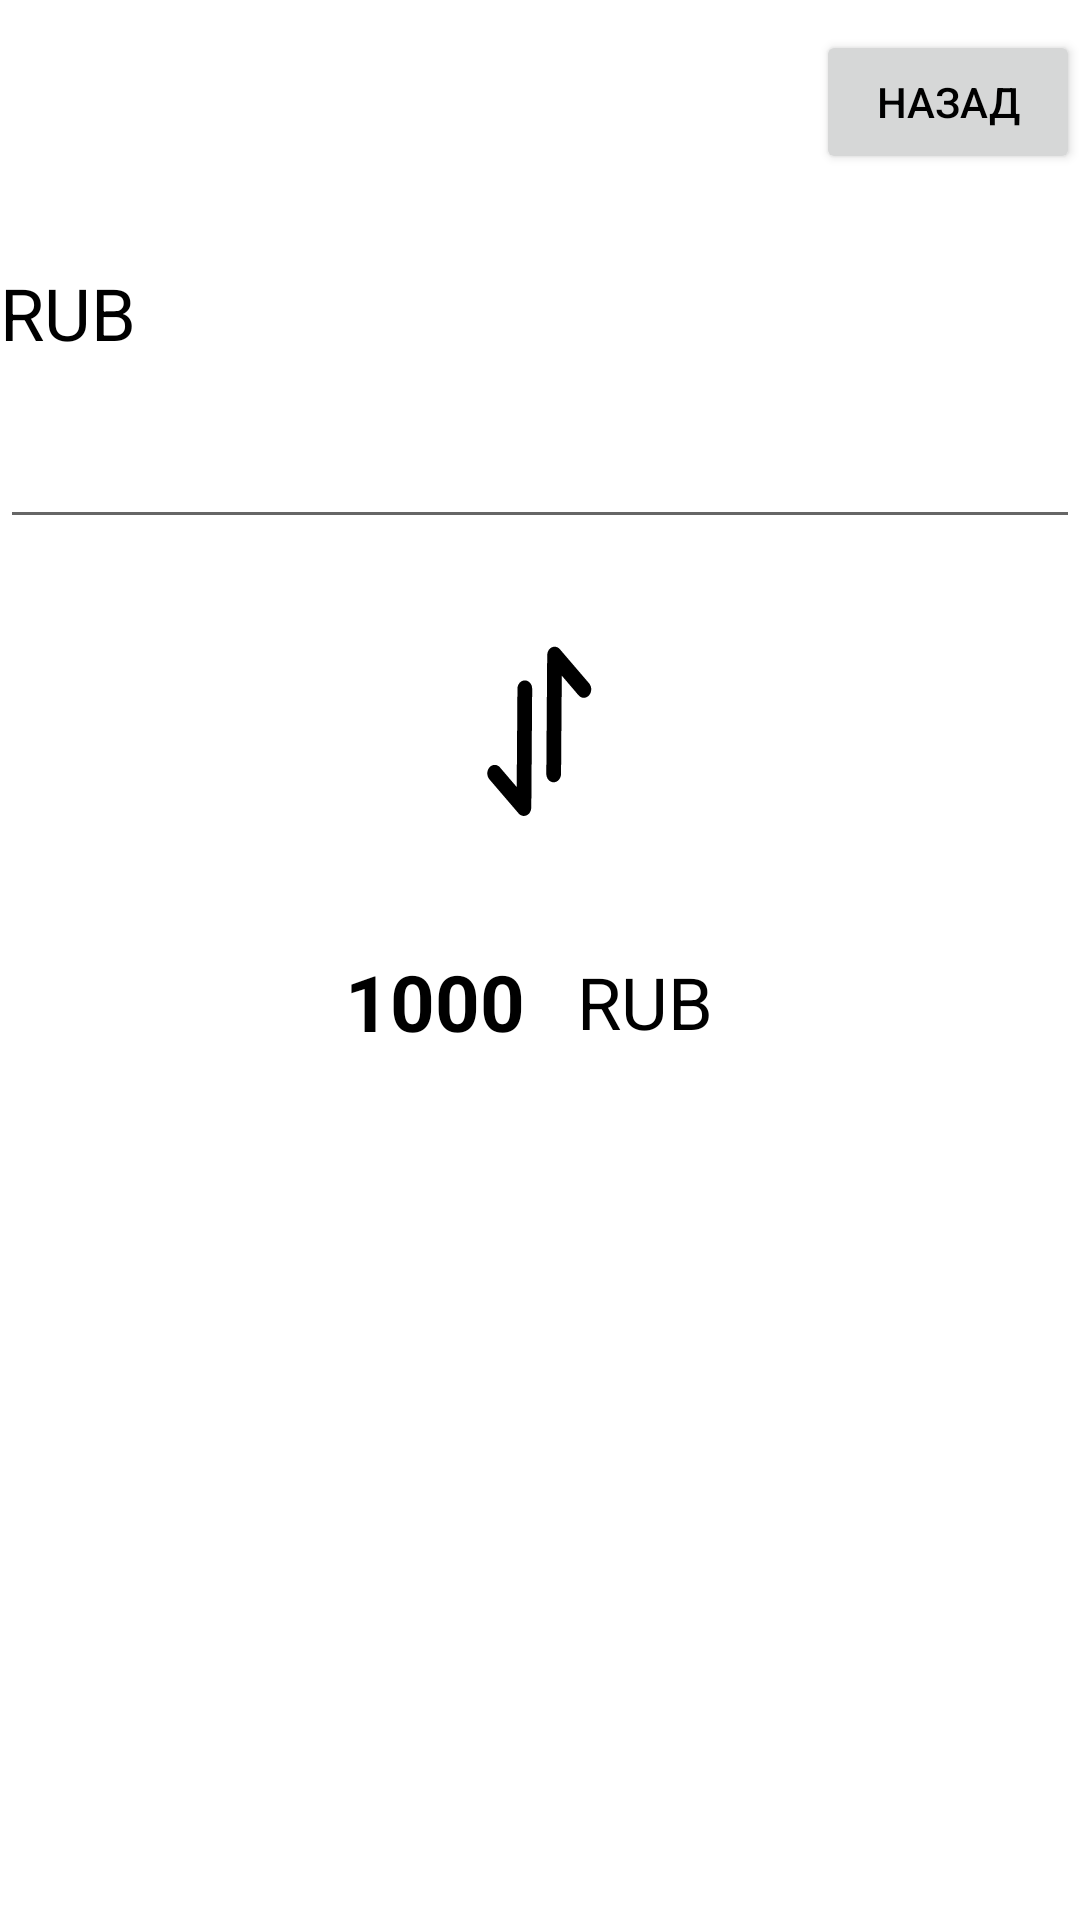

Reconstruct the res/layout file that produces this screen, plus the resources it refers to.
<!-- AndroidManifest.xml: application theme Theme.MyApplication -->
<!-- res/layout/fragment_exchange.xml -->
<?xml version="1.0" encoding="utf-8"?>
<androidx.constraintlayout.widget.ConstraintLayout xmlns:android="http://schemas.android.com/apk/res/android"
    xmlns:app="http://schemas.android.com/apk/res-auto"
    xmlns:tools="http://schemas.android.com/tools"
    android:layout_width="match_parent"
    android:layout_height="match_parent">

    <Button
        android:id="@+id/buttonBack"
        android:layout_width="wrap_content"
        android:layout_height="wrap_content"
        android:text="@string/backText"
        android:textColor="@color/black"
        app:layout_constraintEnd_toEndOf="parent"
        app:layout_constraintTop_toTopOf="parent"
        app:layout_constraintBottom_toTopOf="@+id/firstCurrencyName"
        android:layout_marginVertical="@dimen/main_margin_vertical"
        tools:ignore="MissingConstraints" />

    <TextView
        android:id="@+id/firstCurrencyName"
        android:layout_width="wrap_content"
        android:layout_height="wrap_content"
        android:text="@string/value_example"
        android:textColor="@color/black"
        android:textSize="24sp"
        app:layout_constraintStart_toStartOf="parent"
        app:layout_constraintTop_toBottomOf="@+id/buttonBack"
        android:layout_marginTop="30dp"
        android:layout_marginBottom="@dimen/main_margin_vertical"
        android:layout_marginStart="@dimen/textValueLeft"
        tools:ignore="MissingConstraints" />

    <com.google.android.material.textfield.TextInputEditText
        android:id="@+id/valueInput"
        android:layout_width="match_parent"
        android:layout_height="wrap_content"
        android:textColor="@color/black"
        android:textSize="24sp"
        app:layout_constraintEnd_toEndOf="parent"
        app:layout_constraintStart_toStartOf="parent"
        app:layout_constraintTop_toBottomOf="@+id/firstCurrencyName"
        android:layout_marginVertical="@dimen/main_margin_vertical"
        tools:ignore="MissingConstraints" />

    <ImageButton
        android:id="@+id/exchangeSwapButton"
        android:layout_width="wrap_content"
        android:layout_height="wrap_content"
        android:background="@android:color/transparent"
        android:paddingTop="35dp"
        android:paddingBottom="35dp"
        android:src="@drawable/ic_exchange_swap"
        app:layout_constraintEnd_toEndOf="parent"
        app:layout_constraintStart_toStartOf="parent"
        app:layout_constraintTop_toBottomOf="@+id/valueInput"
        tools:ignore="MissingConstraints"
        android:contentDescription="@string/exchangeswapbutton" />

    <TextView
        android:id="@+id/secondValue"
        android:layout_width="wrap_content"
        android:layout_height="wrap_content"
        android:layout_marginVertical="@dimen/main_margin_vertical"
        android:text="@string/number_example"
        android:textColor="@color/black"
        android:textSize="26sp"
        app:layout_constraintBottom_toBottomOf="@+id/secondCurrencyName"
        app:layout_constraintEnd_toEndOf="parent"
        app:layout_constraintStart_toStartOf="parent"
        app:layout_constraintTop_toTopOf="@+id/secondCurrencyName"
        android:layout_marginEnd="70dp"
        tools:ignore="MissingConstraints"
        android:textStyle="bold"/>

    <TextView
        android:id="@+id/secondCurrencyName"
        android:layout_width="wrap_content"
        android:layout_height="wrap_content"
        android:layout_marginVertical="@dimen/main_margin_vertical"
        android:text="@string/value_example"
        android:textColor="@color/black"
        android:textSize="24sp"
        app:layout_constraintEnd_toEndOf="parent"
        app:layout_constraintStart_toStartOf="parent"
        app:layout_constraintTop_toBottomOf="@+id/exchangeSwapButton"
        android:layout_marginStart="70dp"
        tools:ignore="MissingConstraints" />


</androidx.constraintlayout.widget.ConstraintLayout>
<!-- resources referenced by this layout -->
<resources>
  <color name="black">#FF000000</color>
  <dimen name="main_margin_vertical">10dp</dimen>
  <!-- drawable ic_exchange_swap (drawable) -->
  <vector xmlns:android="http://schemas.android.com/apk/res/android"
      android:width="36dp"
      android:height="58dp"
      android:viewportWidth="36"
      android:viewportHeight="58">
    <path
        android:pathData="M12.9587,12.1288C12.3068,12.124 11.6793,12.4169 11.2144,12.9432C10.7494,13.4695 10.4851,14.186 10.4796,14.9351L10.2374,47.6711L4.6561,41.1331C4.1971,40.5978 3.5715,40.2943 2.9168,40.2895C2.2622,40.2847 1.6322,40.5788 1.1653,41.1073C0.6985,41.6357 0.4331,42.3551 0.4275,43.1073C0.422,43.8595 0.6767,44.5828 1.1357,45.118L10.8852,56.4888C11.228,56.8832 11.665,57.152 12.1411,57.2611C12.6172,57.3702 13.111,57.3147 13.5603,57.1017C14.0108,56.8932 14.3977,56.5362 14.6724,56.0757C14.947,55.6153 15.0971,55.0721 15.1036,54.5145L15.3961,14.9715C15.4016,14.2224 15.148,13.502 14.6909,12.9689C14.2338,12.4358 13.6107,12.1336 12.9587,12.1288ZM21.9395,1.1226C21.4891,1.3312 21.1021,1.6882 20.8274,2.1486C20.5528,2.609 20.4027,3.1523 20.3962,3.7099L20.1037,43.2528C20.0982,44.0019 20.3519,44.7223 20.809,45.2554C21.2661,45.7885 21.8891,46.0907 22.5411,46.0955C23.1931,46.1003 23.8205,45.8074 24.2855,45.2811C24.7504,44.7548 25.0147,44.0383 25.0203,43.2892L25.2624,10.5533L30.8438,17.0912C31.0703,17.3577 31.3407,17.5698 31.6392,17.7154C31.9377,17.861 32.2584,17.9372 32.583,17.9396C32.9075,17.942 33.2293,17.8706 33.53,17.7294C33.8306,17.5882 34.104,17.3801 34.3345,17.1171C34.5669,16.8562 34.752,16.5452 34.8794,16.2019C35.0067,15.8586 35.0737,15.4899 35.0765,15.1171C35.0792,14.7442 35.0177,14.3745 34.8955,14.0294C34.7732,13.6843 34.5926,13.3706 34.3642,13.1063L24.6147,1.7356C24.2719,1.3411 23.8349,1.0723 23.3588,0.9632C22.8827,0.8542 22.3888,0.9096 21.9395,1.1226Z"
        android:fillColor="#000000"/>
  </vector>
  <string name="backText">Назад</string>
  <string name="exchangeswapbutton">exchangeSwapButton</string>
  <string name="number_example">1000</string>
  <string name="value_example">RUB</string>
  <style name="Theme.MyApplication" parent="Theme.MaterialComponents.DayNight">
          
          <item name="colorPrimary">@color/main</item>
          <item name="colorPrimaryVariant">@color/black</item>
          <item name="colorOnPrimary">@color/white</item>
          
          <item name="colorSecondary">@color/teal_200</item>
          <item name="colorSecondaryVariant">@color/teal_700</item>
          <item name="colorOnSecondary">@color/black</item>
          
          <item name="android:statusBarColor" tools:targetApi="l">?attr/colorPrimaryVariant</item>
          
      </style>
  <color name="main">#D7ECFF</color>
  <color name="white">#FFFFFFFF</color>
  <color name="teal_200">#FF03DAC5</color>
  <color name="teal_700">#FF018786</color>
</resources>
